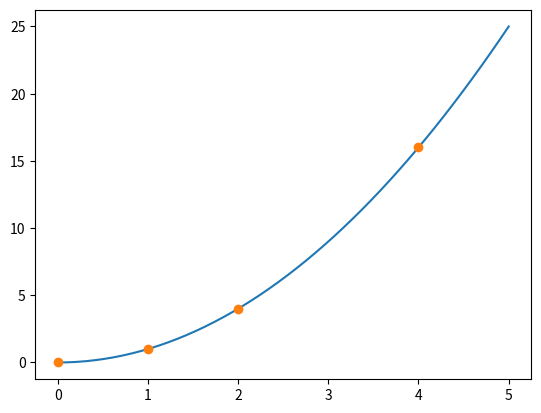

This chart was generated by the following Python code:
import numpy as np
import matplotlib.pyplot as plt


def plot_data_with_fit(data, fit_curve, data_format="o", fit_format=""):
    fig, combined_plot = plt.subplots()
    combined_plot.plot(fit_curve[0], fit_curve[1], fit_format)
    combined_plot.plot(data[0], data[1], data_format)
    return combined_plot


if __name__ == "__main__":
    test_data = np.array([[0, 0], [1, 1], [2, 4], [4, 16]])
    test_curve = np.empty([2, 50])
    test_curve[0] = np.linspace(0, 5)
    test_curve[1] = np.linspace(0, 5) ** 2
    plot_data_with_fit(test_data.transpose(), test_curve)
    plt.show()

